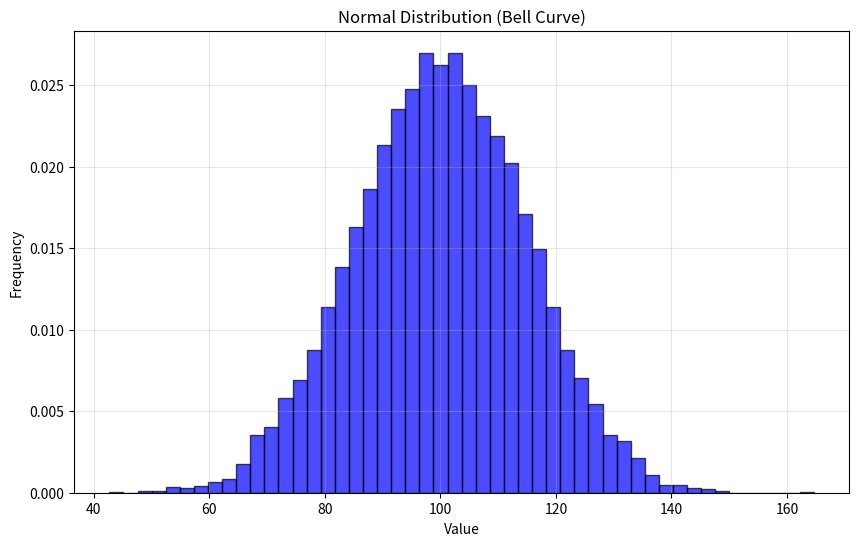

Write Python code to recreate this figure. (Note: this script raises an exception after producing the figure.)


import numpy as np
import matplotlib.pyplot as plt
from scipy import stats

# Example 1: Create a normal distribution
print("=" * 72)
print("Example 1: Normal Distribution (Bell Curve)")
print("=" * 72)

# Generate 10,000 random numbers from normal distribution
# mean = 100 (center), std=15 (spread)
data = np.random.normal(loc=100, scale=15, size=10000)

print(f"\nData created: {len(data)} random numbers")
print(f"Mean: {np.mean(data):.2f}")
print(f"Median: {np.median(data):.2f}")
print(f"Std Dev: {np.std(data):.2f}")
print(f"Min: {np.min(data):.2f}")
print(f"Max: {np.max(data):.2f}")

# Visualize the distribution
plt.figure(figsize=(10, 6))
plt.hist(data, bins=50, density=True, alpha=0.7, color='blue', edgecolor='black')
plt.xlabel('Value')
plt.ylabel('Frequency')
plt.title('Normal Distribution (Bell Curve)')
plt.grid(True, alpha=0.3)
plt.savefig('/Users/andhar/desktop/my_garden_of_python/data_science/lesson_4_statistics/dist_1_normal.png')
plt.close()

print("\nVisualization saved!")

# NUMBER : 1
# Mean (Average)
# Sum all values, divide by count
print("What is the mean of your generated data?")
data = [70, 80, 90, 100, 110]
result_mean = mean = sum(data) / len(data) 
print("Mean mean sum of data / on len of data: ")
print(f"Result of mean: {result_mean}")
# Or with NumPy 
result_numpy = mean = np.mean(data)
print(f"Result of mean with numpy: {result_numpy}")


# NUMBER : 2
print("\nWhat is the median?")
# Median (Middle Value)
# Sort data, take middle value
data = [70, 80, 90, 100, 110]
median_result = np.median(data)
print(f"Here middle of all data: {median_result}")
# if even count, average of two middle values


# NUMBER : 3
# Mode (Most Frequent)
# The value that appears most offen
data = [70, 80, 80, 80, 80, 90, 100, 110]
# Mode  = 80 - (appears 3 times)
from scipy import stats
result_of_mode = stats.mode(data, keepdims=True)[0][0]
print(f"Result of mode: {result_of_mode}") # 80 

# NUMBER : 4
# Standard Deviation (Spread)
# How far values spread from the mean
data = [70, 80, 90, 100, 110]
result_of_std = np.std(data) # = 14.14
print(result_of_std) # 14.142135623730951 - it mean that std function has round(2)
# Higher std = more spread out
# Lower std = tighter around mean

# NUMBER : 6
# Variance
# Standard Deviation squared
result_of_variance = np.var(data) # = std ** 2

print("What does the bell curve look like?")
print("Bell curve look like distribution of data...")
